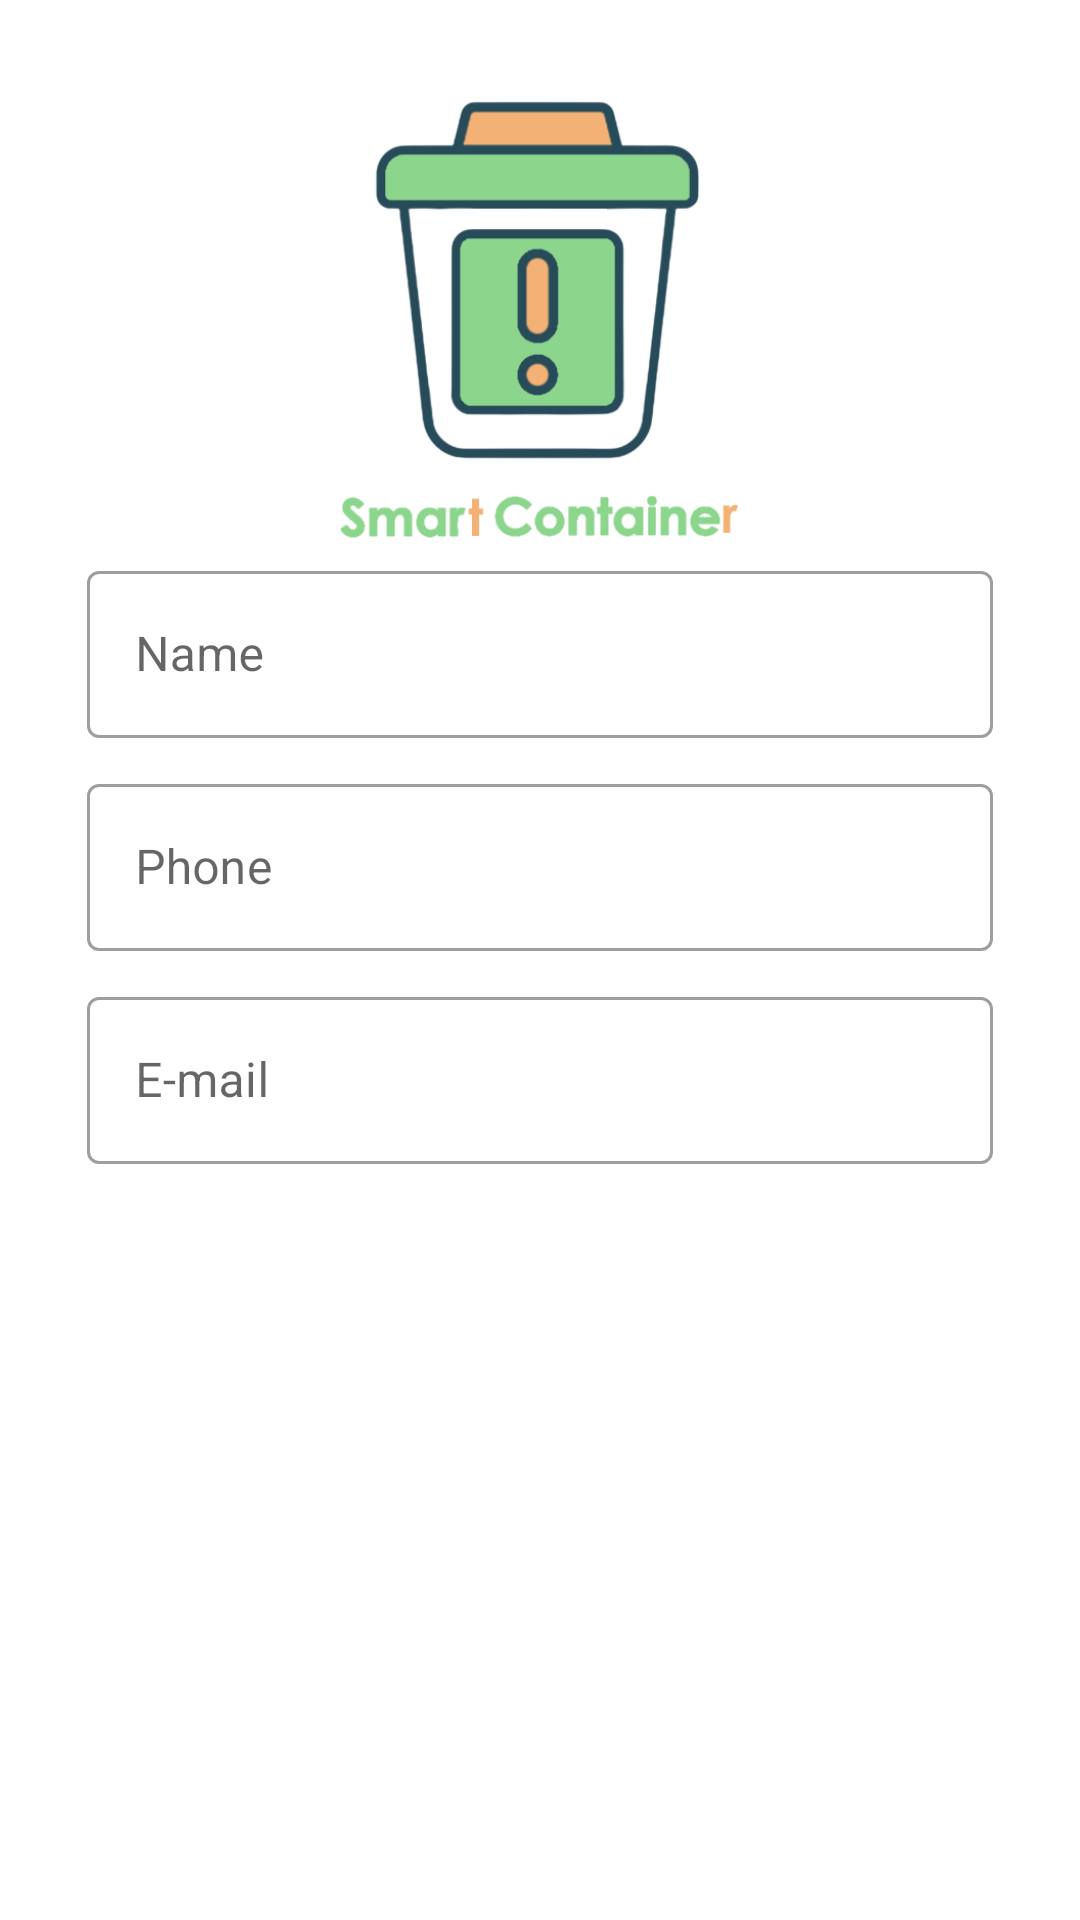

Layout XML and referenced resources for this Android screen:
<!-- AndroidManifest.xml: application theme AppTheme -->
<!-- res/layout/activity_update_profile.xml -->
<?xml version="1.0" encoding="utf-8"?>
<ScrollView xmlns:android="http://schemas.android.com/apk/res/android"
    android:layout_width="fill_parent"
    android:layout_height="fill_parent"
    xmlns:app="http://schemas.android.com/apk/res-auto"
    xmlns:tools="http://schemas.android.com/tools"
    android:fitsSystemWindows="true">

    <LinearLayout
        android:orientation="vertical"
        android:layout_width="match_parent"
        android:layout_height="wrap_content"
        android:layout_marginTop="30dp"
        android:paddingLeft="24dp"
        android:paddingRight="24dp"
        android:weightSum="1">

        <ImageView
            android:layout_width="1500dp"
            android:layout_height="150dp"
            android:layout_gravity="center"
            android:src="@drawable/logo" />

        <com.google.android.material.textfield.TextInputLayout
            style="@style/Widget.MaterialComponents.TextInputLayout.OutlinedBox"
            android:layout_width="match_parent"
            android:layout_height="wrap_content"
            android:layout_margin="5dp">

            <com.google.android.material.textfield.TextInputEditText
                android:id="@+id/name"
                android:layout_width="match_parent"
                android:layout_height="wrap_content"
                android:hint="Name" />

        </com.google.android.material.textfield.TextInputLayout>



        <com.google.android.material.textfield.TextInputLayout
            style="@style/Widget.MaterialComponents.TextInputLayout.OutlinedBox"
            android:layout_width="match_parent"
            android:layout_height="wrap_content"
            android:layout_margin="5dp">

            <com.google.android.material.textfield.TextInputEditText
                android:id="@+id/phone"
                android:layout_width="match_parent"
                android:layout_height="wrap_content"
                android:inputType="phone"
                android:hint="Phone" />

        </com.google.android.material.textfield.TextInputLayout>



        <com.google.android.material.textfield.TextInputLayout
            style="@style/Widget.MaterialComponents.TextInputLayout.OutlinedBox"
            android:layout_width="match_parent"
            android:layout_height="wrap_content"
            android:layout_margin="5dp">

            <com.google.android.material.textfield.TextInputEditText
                android:id="@+id/email"
                android:layout_width="match_parent"
                android:layout_height="wrap_content"
                android:inputType="textEmailAddress"
                android:hint="E-mail" />
        </com.google.android.material.textfield.TextInputLayout>
        <Button
            android:id="@+id/update"
            android:layout_width="fill_parent"
            android:layout_height="match_parent"
            android:layout_marginTop="15dp"
            android:textAllCaps="false"
            android:textColor="@color/white"
            android:background="@drawable/btnround"
            android:layout_marginBottom="24dp"
            android:padding="12dp"
            android:text="Update"/>

    </LinearLayout>

</ScrollView>
<!-- resources referenced by this layout -->
<resources>
  <color name="white">#FFFFFF</color>
  <!-- drawable logo: png bitmap (drawable, 45227 bytes) -->
  <style name="AppTheme" parent="Theme.AppCompat.Light.NoActionBar">
          
          <item name="colorPrimary">@color/colorPrimary</item>
          <item name="colorPrimaryDark">@color/colorPrimaryDark</item>
          <item name="colorAccent">@color/colorAccent</item>
          <item name="android:windowBackground">@color/white</item>
      </style>
  <color name="colorPrimary">#8CD58D</color>
  <color name="colorPrimaryDark">#8CD58D</color>
  <color name="colorAccent">#8CD58D</color>
</resources>
